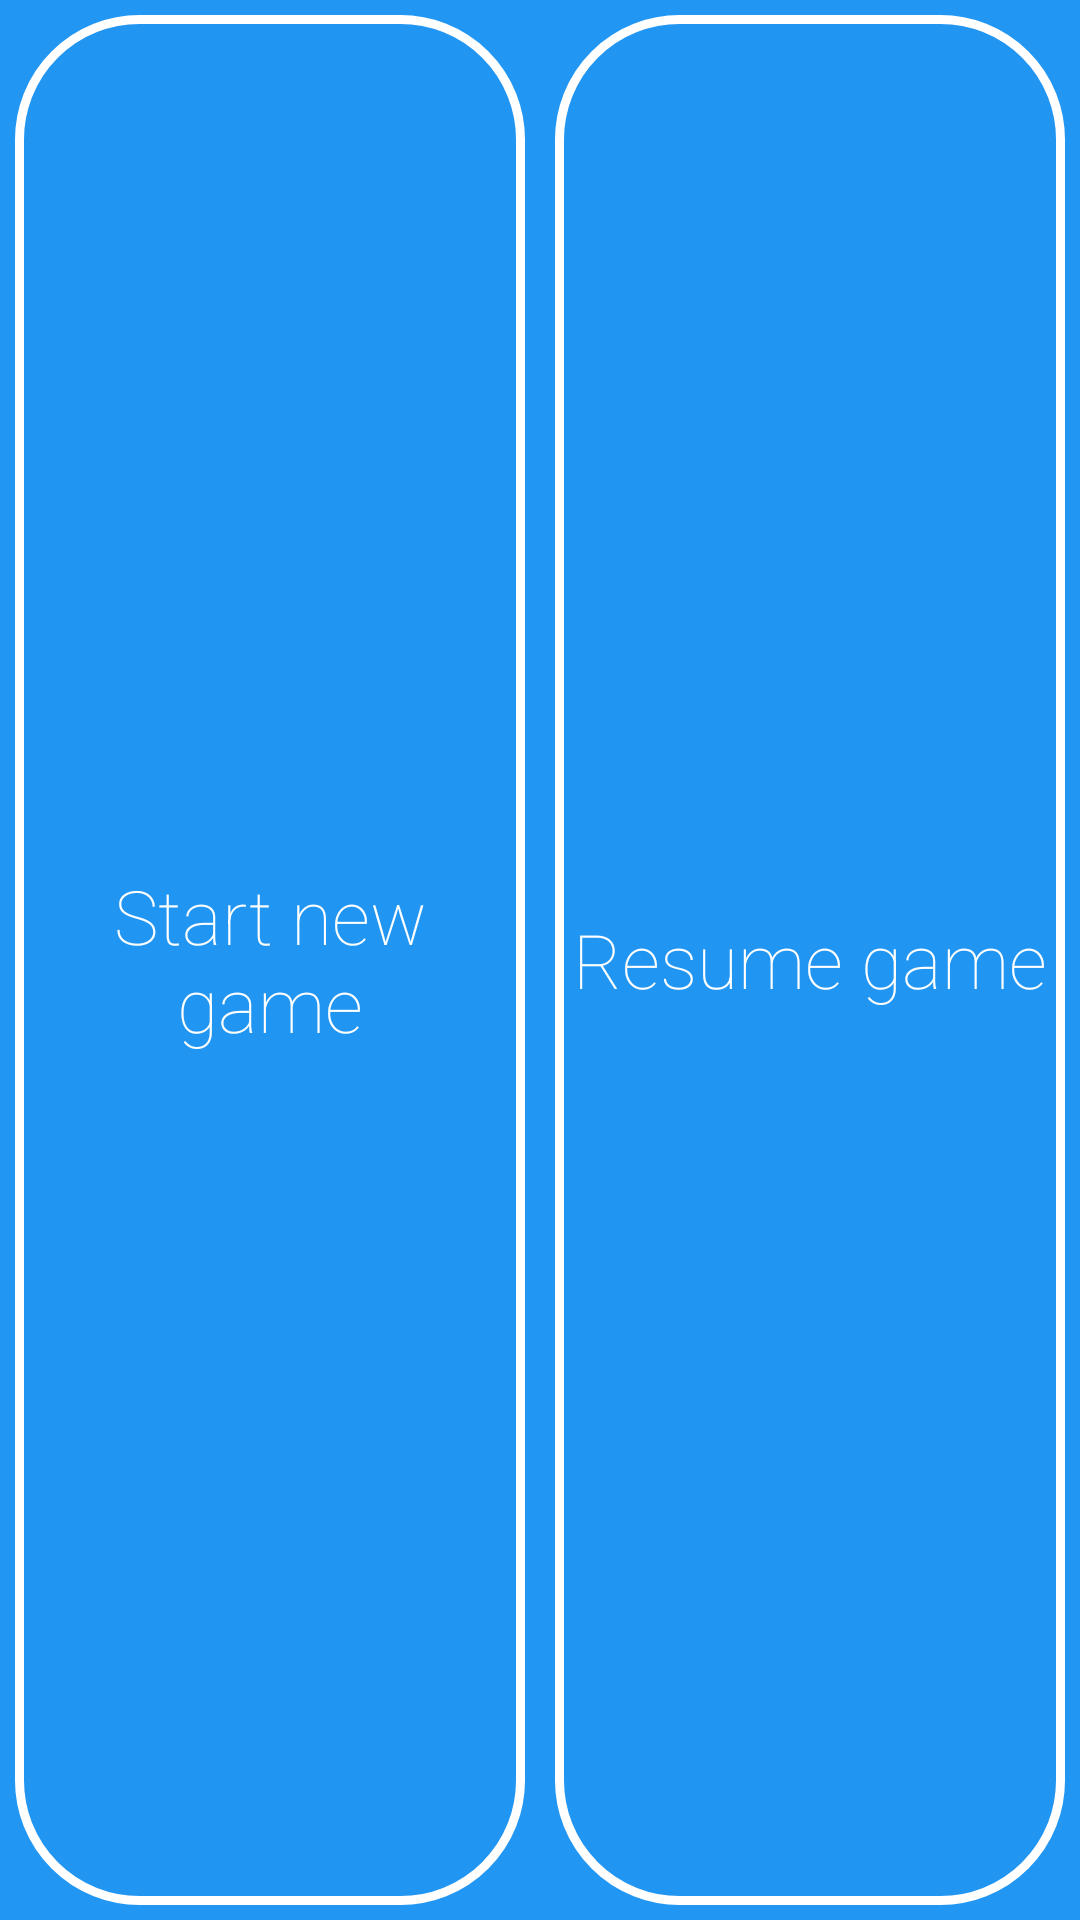

Reconstruct the res/layout file that produces this screen, plus the resources it refers to.
<!-- AndroidManifest.xml: application theme AppTheme -->
<!-- res/layout/fragment_start_screen_button.xml -->
<LinearLayout xmlns:android="http://schemas.android.com/apk/res/android"
    xmlns:tools="http://schemas.android.com/tools"
    android:layout_width="match_parent"
    android:layout_height="match_parent"
    android:background="@color/blue_500"
    android:orientation="horizontal"
    android:weightSum="2"
    tools:context="com.denhihuynh.connectfour.MainActivity">

    <Button
        android:id="@+id/setupButton"
        android:layout_width="0dp"
        android:layout_height="match_parent"
        android:layout_margin="5dp"
        android:layout_weight="1"
        android:background="@drawable/rounded_corner_button"
        android:fontFamily="sans-serif-thin"
        android:text="@string/fragment_start_screen_start_new_game"
        android:textAppearance="?android:attr/textAppearanceSmall"
        android:textColor="@color/white"
        android:textSize="25sp" />

    <Button
        android:id="@+id/resumeButton"
        android:layout_width="0dp"
        android:layout_height="match_parent"
        android:layout_margin="5dp"
        android:layout_weight="1"
        android:background="@drawable/rounded_corner_button"
        android:fontFamily="sans-serif-thin"
        android:text="@string/fragment_start_screen_resume_game"
        android:textAppearance="?android:attr/textAppearanceSmall"
        android:textColor="@color/white"
        android:textSize="25sp" />
</LinearLayout>
<!-- resources referenced by this layout -->
<resources>
  <color name="blue_500">#2196F3</color>
  <color name="white">#FFFFFF</color>
  <!-- drawable rounded_corner_button (drawable) -->
  <?xml version="1.0" encoding="UTF-8"?>
  <shape xmlns:android="http://schemas.android.com/apk/res/android" android:shape="rectangle">
      <corners android:radius="40dp"/>
      <solid android:color="@color/blue_500_alpha"/>
      <stroke android:width="3dp" android:color="@color/white" />
  </shape>
  <string name="fragment_start_screen_resume_game">Resume game</string>
  <string name="fragment_start_screen_start_new_game">Start new game</string>
  <style name="AppTheme" parent="Theme.AppCompat.Light.NoActionBar">
          
          <item name="colorPrimary">@color/ColorPrimary</item>
          <item name="colorPrimaryDark">@color/ColorPrimaryDark</item>
          <item name="android:fontFamily">sans-serif-thin</item>
  
      </style>
  <color name="blue_500_alpha">#d92196F3</color>
  <color name="ColorPrimary">@color/blue_500</color>
  <color name="ColorPrimaryDark">@color/blue_700</color>
  <color name="blue_700">#1976D2</color>
</resources>
